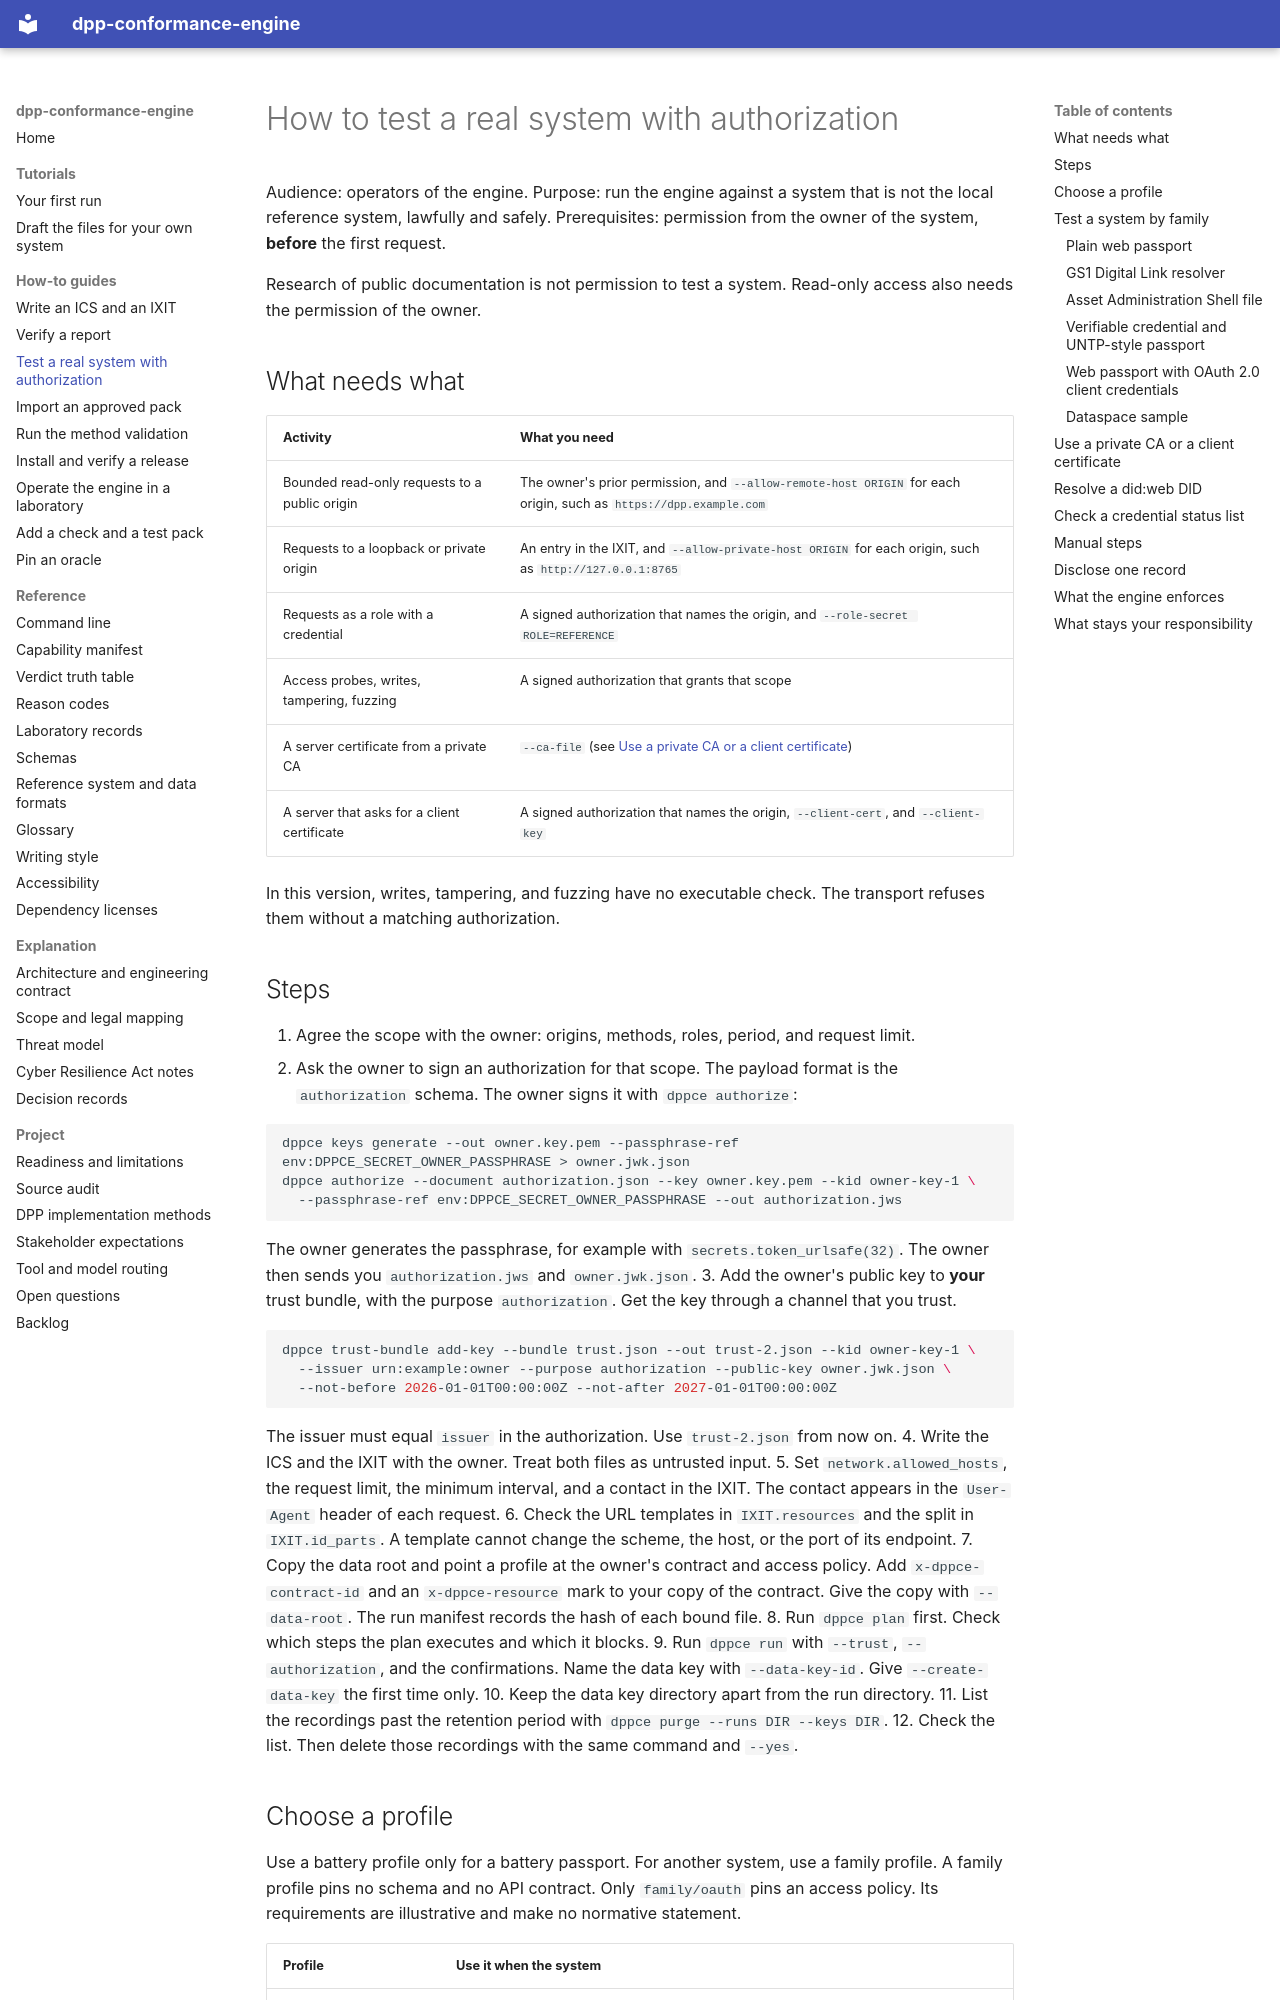

repository: hadijannat/dpp-conformance-engine · page: how-to/test-a-real-system/index.html · generator: mkdocs

# How to test a real system with authorization

Audience: operators of the engine.
Purpose: run the engine against a system that is not the local reference system, lawfully and safely.
Prerequisites: permission from the owner of the system, **before** the first request.

Research of public documentation is not permission to test a system.
Read-only access also needs the permission of the owner.

## What needs what

| Activity | What you need |
| --- | --- |
| Bounded read-only requests to a public origin | The owner's prior permission, and `--allow-remote-host ORIGIN` for each origin, such as `https://dpp.example.com` |
| Requests to a loopback or private origin | An entry in the IXIT, and `--allow-private-host ORIGIN` for each origin, such as `http://127.0.0.1:8765` |
| Requests as a role with a credential | A signed authorization that names the origin, and `--role-secret ROLE=REFERENCE` |
| Access probes, writes, tampering, fuzzing | A signed authorization that grants that scope |
| A server certificate from a private CA | `--ca-file` (see [Use a private CA or a client certificate](#use-a-private-ca-or-a-client-certificate)) |
| A server that asks for a client certificate | A signed authorization that names the origin, `--client-cert`, and `--client-key` |

In this version, writes, tampering, and fuzzing have no executable check. The transport
refuses them without a matching authorization.

## Steps

1. Agree the scope with the owner: origins, methods, roles, period, and request limit.
2. Ask the owner to sign an authorization for that scope. The payload format is the
   `authorization` schema. The owner signs it with `dppce authorize`:

   ```bash
   dppce keys generate --out owner.key.pem --passphrase-ref env:DPPCE_SECRET_OWNER_PASSPHRASE > owner.jwk.json
   dppce authorize --document authorization.json --key owner.key.pem --kid owner-key-1 \
     --passphrase-ref env:DPPCE_SECRET_OWNER_PASSPHRASE --out authorization.jws
   ```

   The owner generates the passphrase, for example with `secrets.token_urlsafe(32)`.
   The owner then sends you `authorization.jws` and `owner.jwk.json`.
3. Add the owner's public key to **your** trust bundle, with the purpose `authorization`.
   Get the key through a channel that you trust.

   ```bash
   dppce trust-bundle add-key --bundle trust.json --out trust-2.json --kid owner-key-1 \
     --issuer urn:example:owner --purpose authorization --public-key owner.jwk.json \
     --not-before 2026-01-01T00:00:00Z --not-after 2027-01-01T00:00:00Z
   ```

   The issuer must equal `issuer` in the authorization. Use `trust-2.json` from now on.
4. Write the ICS and the IXIT with the owner. Treat both files as untrusted input.
5. Set `network.allowed_hosts`, the request limit, the minimum interval, and a contact in the IXIT.
   The contact appears in the `User-Agent` header of each request.
6. Check the URL templates in `IXIT.resources` and the split in `IXIT.id_parts`.
   A template cannot change the scheme, the host, or the port of its endpoint.
7. Copy the data root and point a profile at the owner's contract and access policy.
   Add `x-dppce-contract-id` and an `x-dppce-resource` mark to your copy of the contract.
   Give the copy with `--data-root`. The run manifest records the hash of each bound file.
8. Run `dppce plan` first. Check which steps the plan executes and which it blocks.
9. Run `dppce run` with `--trust`, `--authorization`, and the confirmations.
   Name the data key with `--data-key-id`. Give `--create-data-key` the first time only.
10. Keep the data key directory apart from the run directory.
11. List the recordings past the retention period with `dppce purge --runs DIR --keys DIR`.
12. Check the list. Then delete those recordings with the same command and `--yes`.
